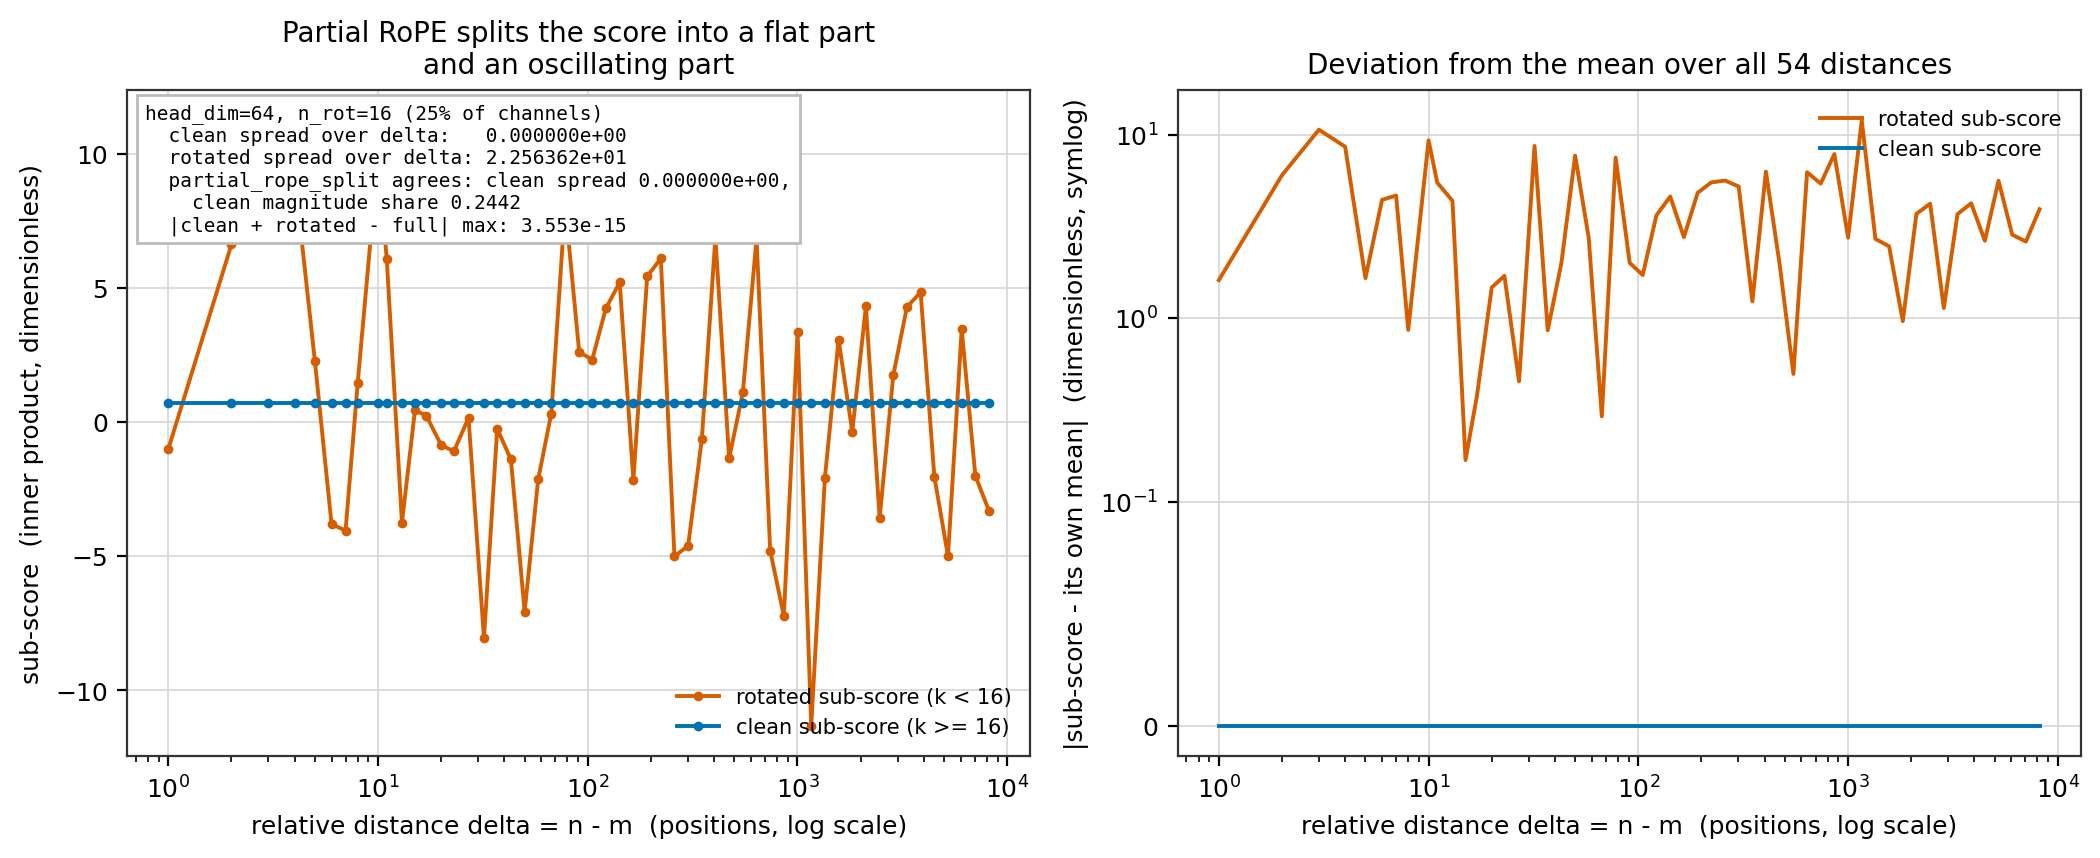

Data behind this chart, as committed beside it:
delta, n_rot, clean_subscore, rotated_subscore, full_partial_rope_score, clean_abs_dev_from_mean, rotated_abs_dev_from_mean
1, 16, 0.6857, -1.007, -0.3216, 2.220446049250313e-16, 1.611
2, 16, 0.6857, 6.612, 7.298, 2.220446049250313e-16, 6.008
3, 16, 0.6857, 11.23, 11.92, 2.220446049250313e-16, 10.63
4, 16, 0.6857, 9.195, 9.881, 2.220446049250313e-16, 8.591
5, 16, 0.6857, 2.253, 2.939, 2.220446049250313e-16, 1.65
6, 16, 0.6857, -3.806, -3.121, 2.220446049250313e-16, 4.41
7, 16, 0.6857, -4.051, -3.365, 2.220446049250313e-16, 4.654
8, 16, 0.6857, 1.466, 2.152, 2.220446049250313e-16, 0.8623
10, 16, 0.6857, 9.899, 10.58, 2.220446049250313e-16, 9.295
11, 16, 0.6857, 6.077, 6.762, 2.220446049250313e-16, 5.473
13, 16, 0.6857, -3.751, -3.065, 2.220446049250313e-16, 4.354
15, 16, 0.6857, 0.4351, 1.121, 2.220446049250313e-16, 0.1684
17, 16, 0.6857, 0.2282, 0.914, 2.220446049250313e-16, 0.3753
20, 16, 0.6857, -0.8649, -0.1792, 2.220446049250313e-16, 1.468
23, 16, 0.6857, -1.096, -0.41, 2.220446049250313e-16, 1.699
27, 16, 0.6857, 0.1515, 0.8372, 2.220446049250313e-16, 0.452
32, 16, 0.6857, -8.07, -7.384, 2.220446049250313e-16, 8.674
37, 16, 0.6857, -0.255, 0.4308, 2.220446049250313e-16, 0.8584
43, 16, 0.6857, -1.397, -0.7116, 2.220446049250313e-16, 2.001
50, 16, 0.6857, -7.074, -6.389, 2.220446049250313e-16, 7.678
58, 16, 0.6857, -2.145, -1.459, 2.220446049250313e-16, 2.748
67, 16, 0.6857, 0.3121, 0.9979, 2.220446049250313e-16, 0.2914
78, 16, 0.6857, 8.093, 8.779, 2.220446049250313e-16, 7.49
91, 16, 0.6857, 2.603, 3.289, 2.220446049250313e-16, 2
105, 16, 0.6857, 2.32, 3.006, 2.220446049250313e-16, 1.717
122, 16, 0.6857, 4.233, 4.919, 2.220446049250313e-16, 3.629
142, 16, 0.6857, 5.2, 5.886, 2.220446049250313e-16, 4.597
165, 16, 0.6857, -2.158, -1.473, 2.220446049250313e-16, 2.762
192, 16, 0.6857, 5.423, 6.108, 2.220446049250313e-16, 4.819
223, 16, 0.6857, 6.091, 6.777, 2.220446049250313e-16, 5.488
259, 16, 0.6857, -5.014, -4.328, 2.220446049250313e-16, 5.617
301, 16, 0.6857, -4.613, -3.927, 2.220446049250313e-16, 5.216
350, 16, 0.6857, -0.6303, 0.05545, 2.220446049250313e-16, 1.234
406, 16, 0.6857, 6.887, 7.573, 2.220446049250313e-16, 6.284
472, 16, 0.6857, -1.364, -0.678, 2.220446049250313e-16, 1.967
549, 16, 0.6857, 1.1, 1.786, 2.220446049250313e-16, 0.4964
638, 16, 0.6857, 6.839, 7.525, 2.220446049250313e-16, 6.236
741, 16, 0.6857, -4.803, -4.117, 2.220446049250313e-16, 5.407
861, 16, 0.6857, -7.227, -6.541, 2.220446049250313e-16, 7.831
1001, 16, 0.6857, 3.346, 4.031, 2.220446049250313e-16, 2.742
1163, 16, 0.6857, -11.33, -10.65, 2.220446049250313e-16, 11.93
1351, 16, 0.6857, -2.099, -1.413, 2.220446049250313e-16, 2.702
1570, 16, 0.6857, 3.065, 3.751, 2.220446049250313e-16, 2.462
1825, 16, 0.6857, -0.3593, 0.3265, 2.220446049250313e-16, 0.9627
2120, 16, 0.6857, 4.302, 4.988, 2.220446049250313e-16, 3.698
2464, 16, 0.6857, -3.599, -2.913, 2.220446049250313e-16, 4.202
2863, 16, 0.6857, 1.738, 2.424, 2.220446049250313e-16, 1.135
3327, 16, 0.6857, 4.288, 4.974, 2.220446049250313e-16, 3.685
3866, 16, 0.6857, 4.826, 5.512, 2.220446049250313e-16, 4.223
4493, 16, 0.6857, -2.035, -1.35, 2.220446049250313e-16, 2.639
5221, 16, 0.6857, -5.003, -4.317, 2.220446049250313e-16, 5.606
6067, 16, 0.6857, 3.451, 4.137, 2.220446049250313e-16, 2.848
7050, 16, 0.6857, -2.009, -1.323, 2.220446049250313e-16, 2.612
8192, 16, 0.6857, -3.319, -2.633, 2.220446049250313e-16, 3.922
